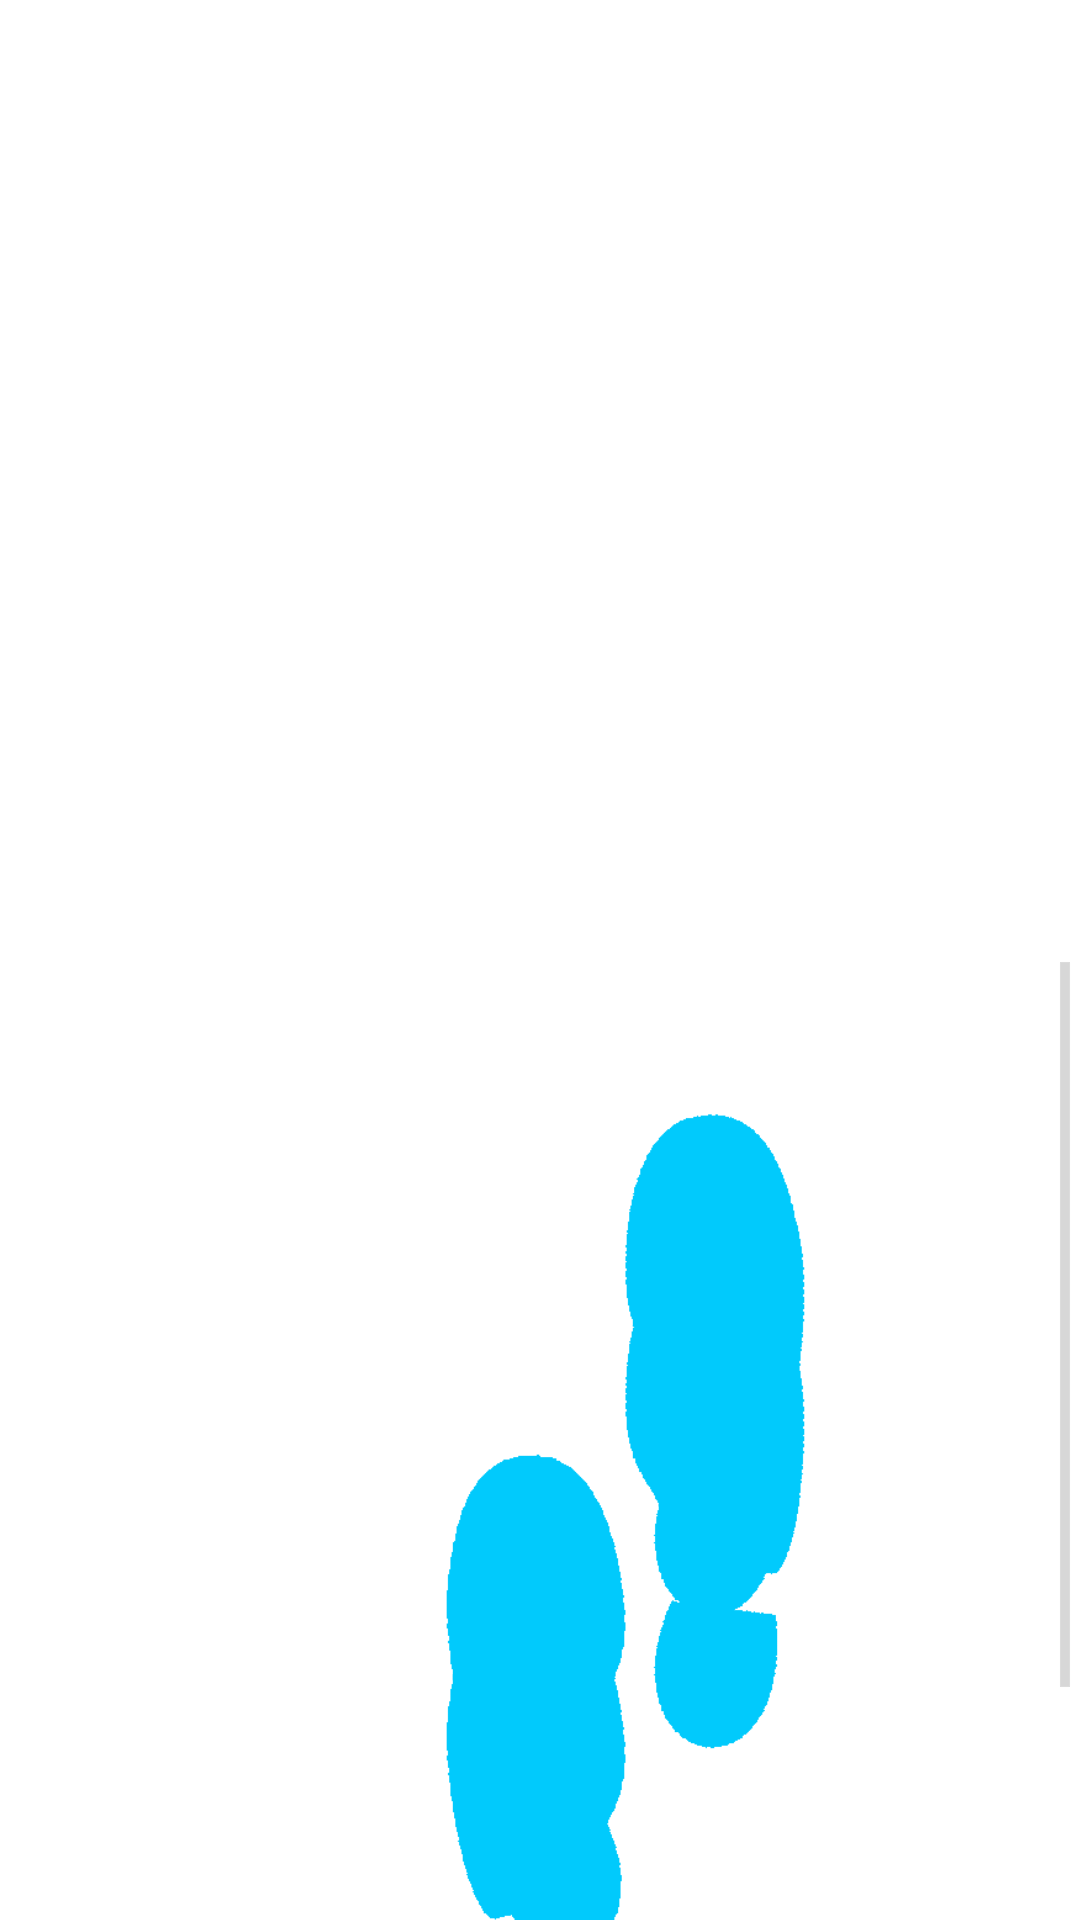

This screen was rendered from an Android layout file. Write that file and the resources it references.
<!-- AndroidManifest.xml: application theme StandardTheme -->
<!-- res/layout/fragment_practice_walking.xml -->
<?xml version="1.0" encoding="utf-8"?>
<ScrollView xmlns:android="http://schemas.android.com/apk/res/android"
    android:layout_width="match_parent"
    android:layout_height="wrap_content" >

    <LinearLayout
        android:layout_width="match_parent"
        android:layout_height="match_parent"
        android:orientation="vertical" >

        <LinearLayout
            android:layout_width="164dp"
            android:layout_height="34dp"
            android:layout_gravity="center" >

            <TextView
                android:id="@+id/description"
                android:layout_width="wrap_content"
                android:layout_height="wrap_content"
                android:text="4m Gangtest"
                android:textAppearance="?android:attr/textAppearanceLarge" />

            <ImageView
                android:id="@+id/gangtest_info"
                android:layout_width="wrap_content"
                android:layout_height="wrap_content"
                android:src="@drawable/ic_action_about" />
        </LinearLayout>

        <LinearLayout
            android:layout_width="match_parent"
            android:layout_height="wrap_content"
            android:layout_weight="1.09"
            android:orientation="horizontal" >

            <LinearLayout
                android:layout_width="wrap_content"
                android:layout_height="wrap_content"
                android:layout_gravity="center_horizontal"
                android:layout_marginLeft="40dp"
                android:layout_weight="0.10"
                android:orientation="vertical" >

                <TextView
                    android:id="@+id/start_test"
                    android:layout_width="wrap_content"
                    android:layout_height="wrap_content"
                    android:layout_marginBottom="10dp"
                    android:layout_marginTop="1dp"
                    android:text="Start test"
                    android:textStyle="bold" />

                <RelativeLayout
                    android:layout_width="wrap_content"
                    android:layout_height="wrap_content" >

                    <ImageView
                        android:id="@+id/circle"
                        android:layout_width="wrap_content"
                        android:layout_height="wrap_content"
                        android:src="@drawable/circle2" />

                    <TextView
                        android:id="@+id/start"
                        android:layout_width="wrap_content"
                        android:layout_height="wrap_content"
                        android:layout_centerHorizontal="true"
                        android:layout_centerVertical="true"
                        android:text="Start"
                        android:textColor="@android:color/black"
                        android:textStyle="bold"
                        android:visibility="visible" />

                    <TextView
                        android:id="@+id/stop"
                        android:layout_width="wrap_content"
                        android:layout_height="wrap_content"
                        android:layout_centerHorizontal="true"
                        android:layout_centerVertical="true"
                        android:text="Fullført"
                        android:textColor="@android:color/black"
                        android:textStyle="bold"
                        android:visibility="invisible" />
                </RelativeLayout>

                <TextView
                    android:id="@+id/gangtest_tid"
                    android:layout_width="wrap_content"
                    android:layout_height="wrap_content"
                    android:text="tid" />

                <LinearLayout
                    android:layout_width="match_parent"
                    android:layout_height="wrap_content" >

                    <TextView
                        android:id="@+id/textView3"
                        android:layout_width="wrap_content"
                        android:layout_height="wrap_content"
                        android:layout_marginBottom="15dp"
                        android:text="Resultat:"
                        android:textStyle="bold" />
                </LinearLayout>

                <LinearLayout
                    android:layout_width="wrap_content"
                    android:layout_height="wrap_content" >

                    <TextView
                        android:id="@+id/gangtest_result1"
                        android:layout_width="wrap_content"
                        android:layout_height="wrap_content"
                        android:text="1. "
                        android:textStyle="bold" />

                    <ImageView
                        android:id="@+id/result1_accept"
                        android:layout_width="wrap_content"
                        android:layout_height="wrap_content"
                        android:src="@drawable/ic_action_accept"
                        android:visibility="invisible" />
                </LinearLayout>

                <LinearLayout
                    android:layout_width="match_parent"
                    android:layout_height="wrap_content" >

                    <TextView
                        android:id="@+id/gangtest_result2"
                        android:layout_width="wrap_content"
                        android:layout_height="wrap_content"
                        android:text="2. "
                        android:textStyle="bold" />

                    <ImageView
                        android:id="@+id/result2_accept"
                        android:layout_width="wrap_content"
                        android:layout_height="wrap_content"
                        android:src="@drawable/ic_action_accept"
                        android:visibility="invisible" />
                </LinearLayout>

                <TextView
                    android:id="@+id/gangtest_result2"
                    android:layout_width="wrap_content"
                    android:layout_height="wrap_content"
                    android:text="Hjelpemidler "
                    android:textStyle="bold" />

                <LinearLayout
                    android:id="@+id/LinearLayout1"
                    android:layout_width="fill_parent"
                    android:layout_height="wrap_content"
                    android:orientation="vertical" >

                    <RadioButton
                        android:id="@+id/uten_hjelpemidler"
                        android:layout_width="wrap_content"
                        android:layout_height="wrap_content"
                        android:text="uten" />

                    <RadioButton
                        android:id="@+id/krykker"
                        android:layout_width="wrap_content"
                        android:layout_height="wrap_content"
                        android:text="krykke/stokk(er)" />

                    <RadioButton
                        android:id="@+id/rollator"
                        android:layout_width="wrap_content"
                        android:layout_height="wrap_content"
                        android:text="rollator" />

                    <LinearLayout
                        android:id="@+id/linearLayoutRadio"
                        android:layout_width="match_parent"
                        android:layout_height="wrap_content"
                        android:orientation="horizontal" >

                        <RadioButton
                            android:id="@+id/annet"
                            android:layout_width="wrap_content"
                            android:layout_height="wrap_content"
                            android:text="annet" />

                        <EditText
                            android:id="@+id/annet_edit"
                            android:layout_width="wrap_content"
                            android:layout_height="wrap_content"
                            android:layout_weight="1" >

                            <requestFocus />
                        </EditText>
                    </LinearLayout>
                </LinearLayout>

                <Button
                    android:id="@+id/next_button"
                    android:layout_width="wrap_content"
                    android:layout_height="wrap_content"
                    android:text="Neste" />
            </LinearLayout>

            <RelativeLayout
                android:layout_width="wrap_content"
                android:layout_height="match_parent" >

                <ImageView
                    android:id="@+id/imageView1"
                    android:layout_width="wrap_content"
                    android:layout_height="wrap_content"
                    android:layout_gravity="right"
                    android:src="@drawable/semi2" />

                <ImageView
                    android:id="@+id/imageView3"
                    android:layout_width="wrap_content"
                    android:layout_height="wrap_content"
                    android:layout_alignParentLeft="true"
                    android:layout_alignParentTop="true"
                    android:layout_marginTop="92dp"
                    android:src="@drawable/semi2" />

                <ImageView
                    android:id="@+id/imageView2"
                    android:layout_width="wrap_content"
                    android:layout_height="wrap_content"
                    android:layout_alignParentLeft="true"
                    android:layout_below="@+id/imageView1"
                    android:layout_marginTop="56dp"
                    android:src="@drawable/semi2" />

                <ImageView
                    android:id="@+id/imageView4"
                    android:layout_width="wrap_content"
                    android:layout_height="wrap_content"
                    android:layout_alignParentLeft="true"
                    android:layout_below="@+id/imageView3"
                    android:layout_marginTop="52dp"
                    android:src="@drawable/semi2" />
            </RelativeLayout>
        </LinearLayout>
    </LinearLayout>

</ScrollView>
<!-- resources referenced by this layout -->
<resources>
  <!-- drawable circle2: png bitmap (drawable, 11724 bytes) -->
  <!-- drawable semi2: png bitmap (drawable, 8946 bytes) -->
  <style name="StandardTheme" parent="android:Theme.Holo.Light.DarkActionBar">
          <item name="android:buttonStyle">@style/NormalButton</item>
         
          
          
      </style>
  <style name="NormalButton" parent="android:style/Widget.Button">
   		 <item name="android:textSize">19sp</item>
   		 <item name="android:layout_margin">0dip</item>
   		
  	 </style>
</resources>
